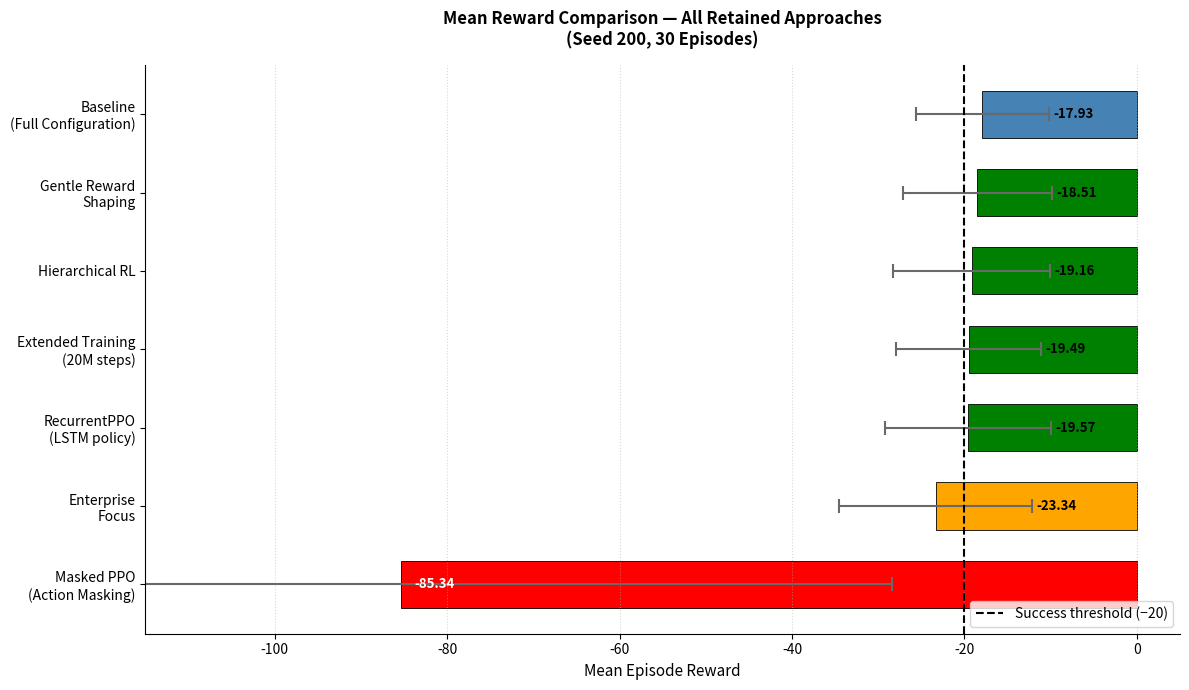

Reproduce this figure in Python.
import matplotlib
matplotlib.use('Agg')
import matplotlib.pyplot as plt
import numpy as np

labels = [
    'Baseline\n(Full Configuration)',
    'Gentle Reward\nShaping',
    'Hierarchical RL',
    'Extended Training\n(20M steps)',
    'RecurrentPPO\n(LSTM policy)',
    'Enterprise\nFocus',
    'Masked PPO\n(Action Masking)',
]

means = [-17.93, -18.51, -19.16, -19.49, -19.57, -23.34, -85.34]
stds  = [  7.69,   8.66,   9.09,   8.42,   9.65,  11.18,  56.91]

# Reverse so best is at top
labels = labels[::-1]
means  = means[::-1]
stds   = stds[::-1]

colors = [
    'red',    # Masked PPO
    'orange', # Enterprise Focus
    'green',  # RecurrentPPO
    'green',  # Extended Training
    'green',  # Hierarchical RL
    'green',  # Gentle Shaping
    'steelblue',  # Baseline
]

fig, ax = plt.subplots(figsize=(12, 7))

bars = ax.barh(
    range(len(labels)),
    means,
    xerr=stds,
    color=colors,
    edgecolor='black',
    linewidth=0.6,
    capsize=5,
    error_kw={'elinewidth': 1.5, 'capthick': 1.5, 'ecolor': 'dimgray'},
    height=0.6,
)

# Success threshold line
ax.axvline(x=-20, color='black', linestyle='--', linewidth=1.5, label='Success threshold (−20)')

# Value labels on each bar
for i, (mean, std) in enumerate(zip(means, stds)):
    if mean < -40:
        # place label inside the bar, near right edge
        ax.text(mean + 1.5, i, f'{mean:.2f}', va='center', ha='left', fontsize=9.5, fontweight='bold', color='white')
    else:
        ax.text(mean + std + 0.5, i, f'{mean:.2f}', va='center', ha='left', fontsize=9.5, fontweight='bold')

ax.set_yticks(range(len(labels)))
ax.set_yticklabels(labels, fontsize=10)
ax.set_xlabel('Mean Episode Reward', fontsize=11)
ax.set_title(
    'Mean Reward Comparison — All Retained Approaches\n(Seed 200, 30 Episodes)',
    fontsize=12, fontweight='bold', pad=14,
)

ax.legend(fontsize=10, loc='lower right')
ax.set_xlim(-115, 5)
ax.grid(axis='x', linestyle=':', alpha=0.5)
ax.spines['top'].set_visible(False)
ax.spines['right'].set_visible(False)

plt.tight_layout()
plt.savefig('figure_4_2_results_comparison.png', dpi=300, bbox_inches='tight')
print("Saved figure_4_2_results_comparison.png")
